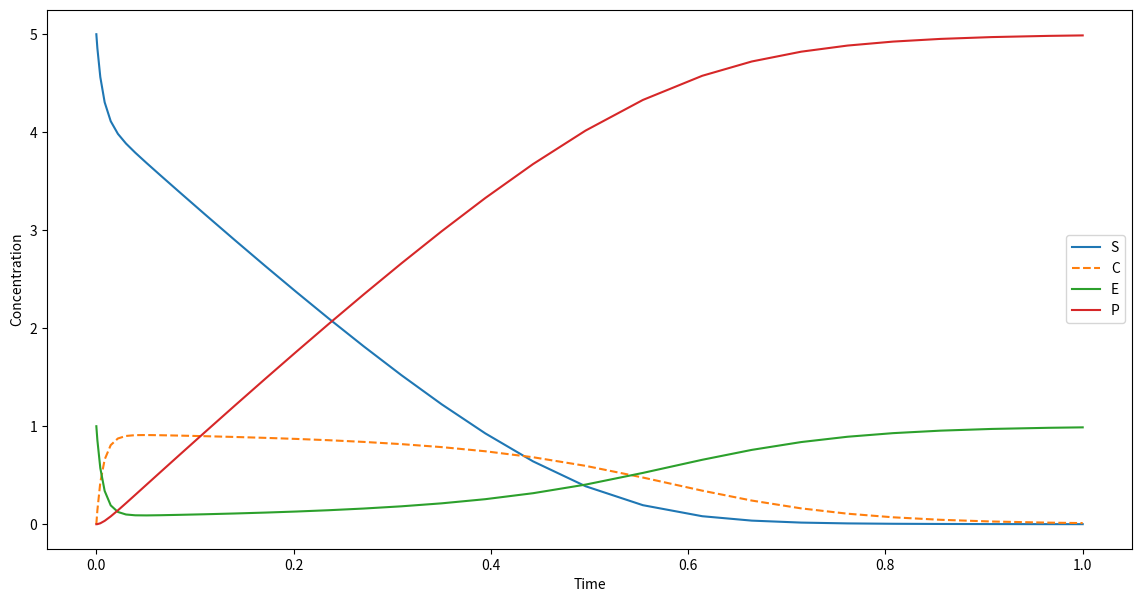

Write the Python code that produced this figure.
#!/usr/bin/env python3

import numpy as np
import matplotlib.pyplot as plt
from scipy.integrate import solve_ivp


def enzymatic_reactions(t, y, k_sc, k_cs, k_cp):
    S, C, E, P = y
    dS = -k_sc * S * E + k_cs * C
    dC = k_sc * S * E - C * (k_cs + k_cp)
    dE = -k_sc * S * E + (k_cs + k_cp) * C
    dP = k_cp * C
    return dS, dC, dE, dP


def output(k_sc, k_cs, k_cp, E0, t_len):
    S0, C0, P0 = 5, 0, 0
    y0 = S0, C0, E0, P0
    ret = solve_ivp(enzymatic_reactions, [0, t_len], y0, args=(k_sc, k_cs, k_cp))
    return ret


def plot_output(k_sc, k_cs, k_cp, E0, t_len):
    ret_vals = output(k_sc, k_cs, k_cp, E0, t_len)
    S, C, E, P = ret_vals.y
    plt.figure(figsize=(14, 7))
    plt.plot(ret_vals.t, S, label="S")
    plt.plot(ret_vals.t, C, "--", label="C")
    plt.plot(ret_vals.t, E, label="E")
    plt.plot(ret_vals.t, P, label="P")
    plt.legend()
    plt.ylabel("Concentration")
    plt.xlabel("Time")
    plt.show()


k1 = 30
k1_neg = 1
k_2 = 10
E_init = 1
t_max = 1


plot_output(k_sc=k1, k_cs=k1_neg, k_cp=k_2, E0=E_init, t_len=t_max)
